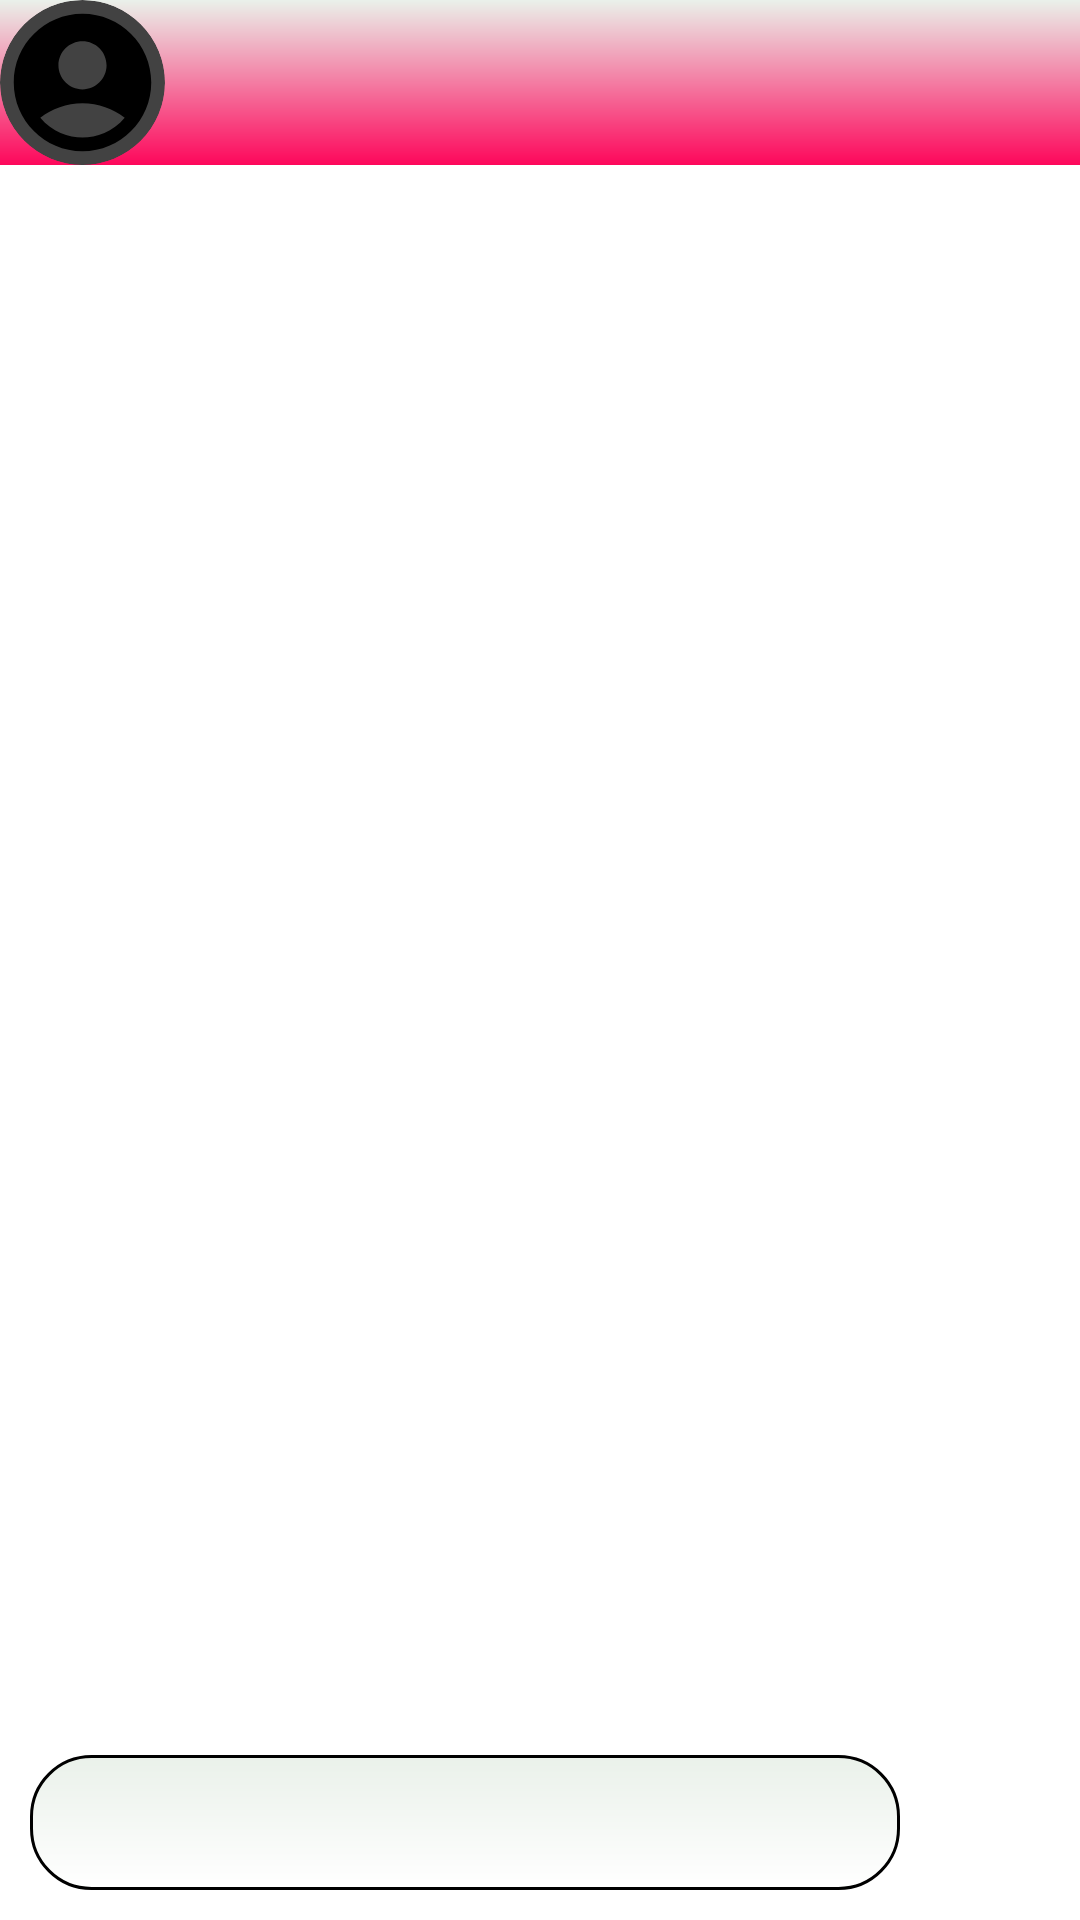

Produce the Android XML layout that renders to this screen, including the resource entries it uses.
<!-- AndroidManifest.xml: activity theme NoToolBar -->
<!-- res/layout/activity_message.xml -->
<?xml version="1.0" encoding="utf-8"?>
<androidx.constraintlayout.widget.ConstraintLayout xmlns:android="http://schemas.android.com/apk/res/android"
    xmlns:app="http://schemas.android.com/apk/res-auto"
    xmlns:tools="http://schemas.android.com/tools"
    android:layout_width="match_parent"
    android:layout_height="match_parent"
    tools:context=".MessageActivity">

    <LinearLayout
        android:id="@+id/linearLayout"
        android:layout_width="0dp"
        android:layout_height="55dp"
        android:background="@drawable/gradient_pink"
        app:layout_constraintEnd_toEndOf="parent"
        app:layout_constraintStart_toStartOf="parent"
        app:layout_constraintTop_toTopOf="parent">

        <androidx.cardview.widget.CardView
            android:layout_width="55dp"
            android:layout_height="55dp"
            android:layout_gravity="center"
            app:cardCornerRadius="44dp">

            <ImageView
                android:id="@+id/imageToolBar"
                android:layout_width="match_parent"
                android:layout_height="match_parent"
                android:onClick="backToMain"
                android:scaleType="centerCrop"
                android:src="@drawable/account_person" />
        </androidx.cardview.widget.CardView>

        <TextView
            android:id="@+id/tvChatWith"
            android:layout_width="wrap_content"
            android:layout_height="wrap_content"
            android:layout_gravity="center"
            android:layout_marginLeft="16dp" />


    </LinearLayout>

    <ProgressBar
        android:id="@+id/progressMessage"
        android:layout_width="200dp"
        android:layout_height="200dp"
        app:layout_constraintBottom_toBottomOf="parent"
        app:layout_constraintEnd_toEndOf="parent"
        app:layout_constraintStart_toStartOf="parent"
        app:layout_constraintTop_toTopOf="@id/linearLayout" />

    <androidx.recyclerview.widget.RecyclerView
        android:id="@+id/recyclerViewMessage"
        android:layout_width="match_parent"
        android:layout_height="0dp"
        android:visibility="gone"
        app:layout_constraintBottom_toTopOf="@id/etMessage"
        app:layout_constraintTop_toBottomOf="@id/linearLayout" />

    <EditText
        android:id="@+id/etMessage"
        android:layout_width="0dp"
        android:layout_height="wrap_content"
        android:layout_margin="10dp"
        android:background="@drawable/edit_text_message"
        android:maxHeight="100dp"
        android:minHeight="45dp"
        android:padding="8dp"
        android:paddingHorizontal="20dp"

        android:paddingVertical="10dp"
        android:textSize="15sp"
        android:textStyle="bold"
        app:layout_constraintBottom_toBottomOf="parent"
        app:layout_constraintEnd_toStartOf="@id/ivSend"
        app:layout_constraintStart_toStartOf="parent" />


    <ImageView
        android:id="@+id/ivSend"
        android:layout_width="40dp"
        android:layout_height="40dp"
        android:layout_margin="10dp"
        android:src="@drawable/send"
        app:layout_constraintBottom_toBottomOf="parent"
        app:layout_constraintEnd_toEndOf="parent" />

</androidx.constraintlayout.widget.ConstraintLayout>
<!-- resources referenced by this layout -->
<resources>
  <!-- drawable account_person (drawable) -->
  <vector
      android:height="24dp"
  
      android:viewportHeight="24"
      android:viewportWidth="24"
      android:width="24dp"
      xmlns:android="http://schemas.android.com/apk/res/android">
      <path
          android:fillColor="@color/black"
          android:pathData="M12,2C6.48,2 2,6.48 2,12s4.48,10 10,10s10,-4.48 10,-10S17.52,2 12,2zM12,6c1.93,0 3.5,1.57 3.5,3.5S13.93,13 12,13s-3.5,-1.57 -3.5,-3.5S10.07,6 12,6zM12,20c-2.03,0 -4.43,-0.82 -6.14,-2.88C7.55,15.8 9.68,15 12,15s4.45,0.8 6.14,2.12C16.43,19.18 14.03,20 12,20z"/>
  </vector>
  <!-- drawable edit_text_message (drawable) -->
  <?xml version="1.0" encoding="utf-8"?>
  <shape xmlns:android="http://schemas.android.com/apk/res/android">
  
      <gradient
          android:angle="90"
          android:endColor="#EAF1EA"
          android:startColor="#FFFFFF"
          android:type="linear" />
  
      <stroke
          android:width="1dp"
          android:color="#000000" />
      <padding
          android:left="1dp"
          android:top="1dp"
          android:right="1dp"
          android:bottom="1dp" />
      <corners android:radius="20dp" />
  </shape>
  <!-- drawable gradient_pink (drawable) -->
  <?xml version="1.0" encoding="utf-8"?>
  <shape xmlns:android="http://schemas.android.com/apk/res/android">
      <gradient
          android:angle="90"
          android:endColor="#EAF1EA"
          android:startColor="#FD075B"
          android:type="linear" />
  </shape>
  <style name="NoToolBar" parent="Theme.AppCompat.Light.NoActionBar">
          
          <item name="colorPrimary">@color/purple_200</item>
          <item name="colorPrimaryDark">@color/purple_700</item>
          <item name="colorAccent">@color/teal_200</item>
          
      </style>
  <color name="black">#FF000000</color>
  <color name="purple_200">#FFBB86FC</color>
  <color name="purple_700">#FF3700B3</color>
  <color name="teal_200">#FF03DAC5</color>
</resources>
